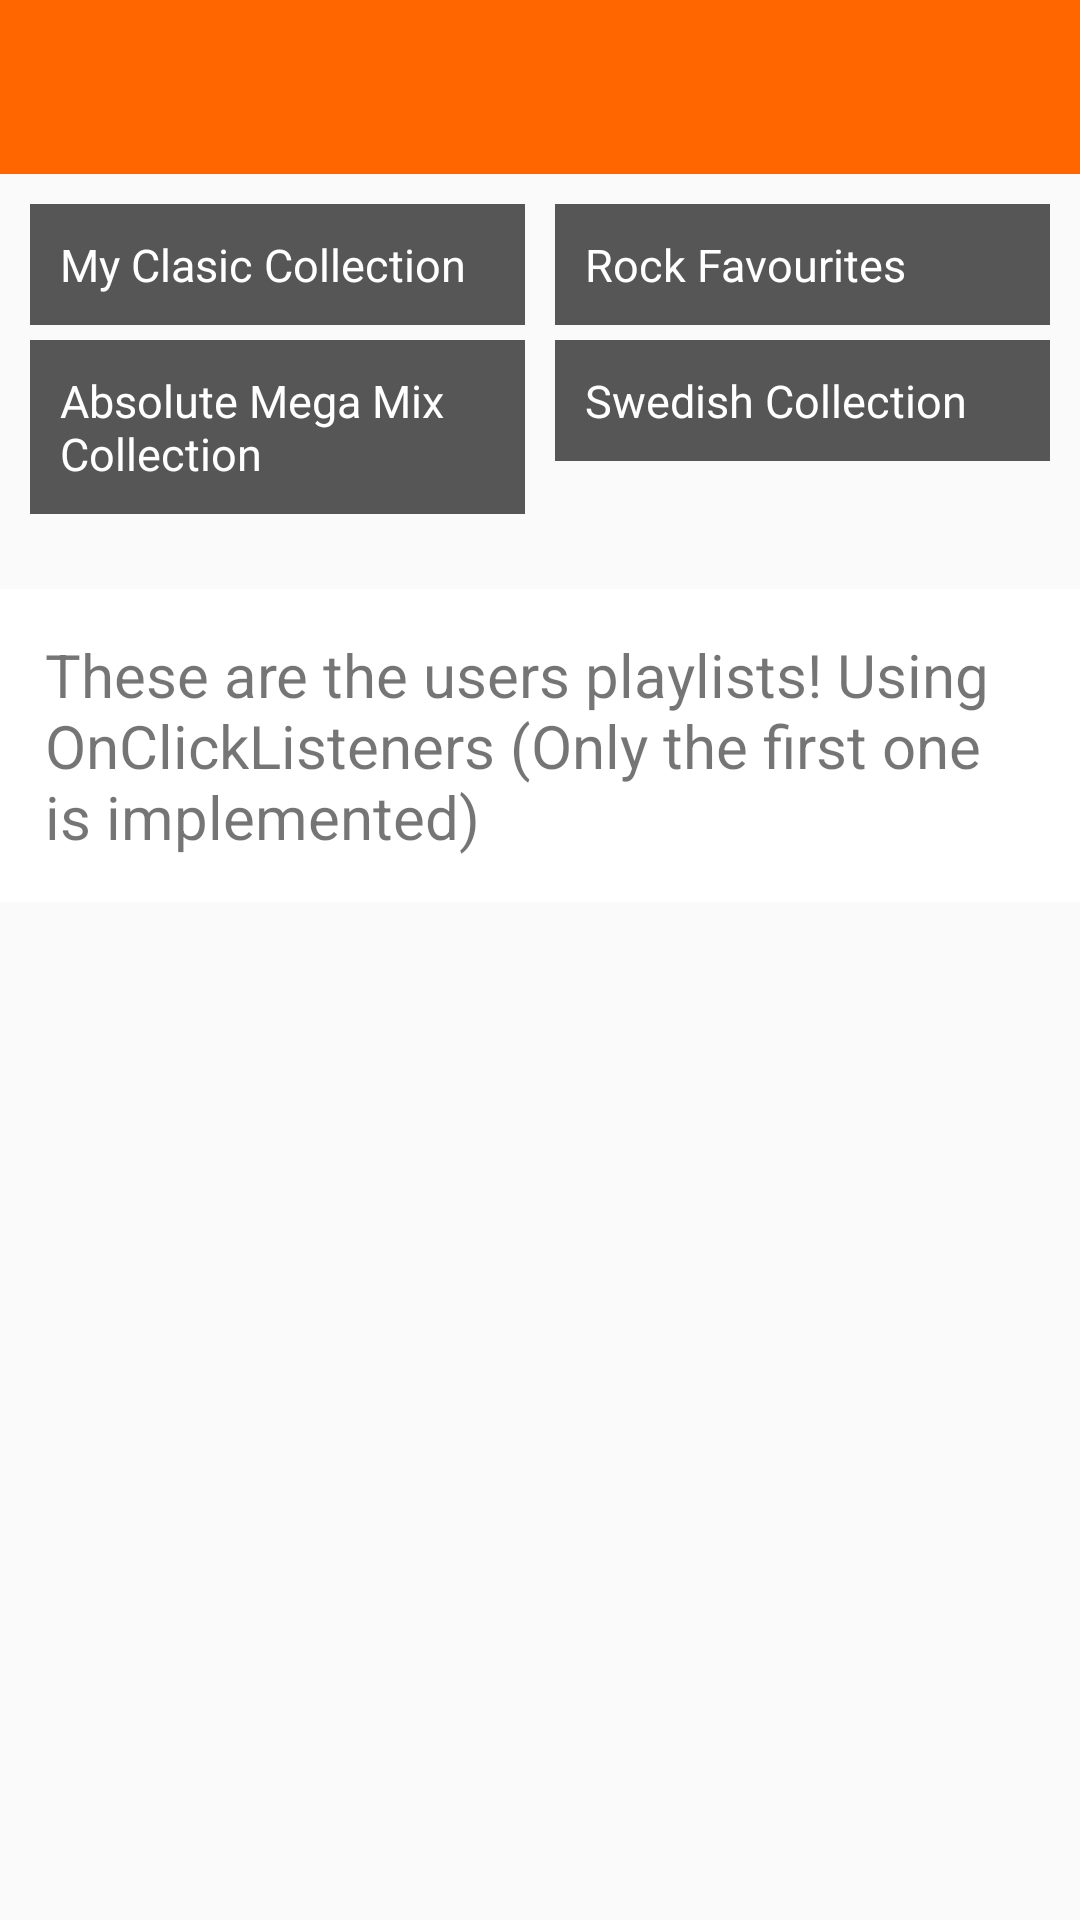

Reconstruct the res/layout file that produces this screen, plus the resources it refers to.
<!-- AndroidManifest.xml: application theme AppTheme -->
<!-- res/layout/activity_playlists.xml -->
<?xml version="1.0" encoding="utf-8"?>
<LinearLayout xmlns:android="http://schemas.android.com/apk/res/android"
    xmlns:app="http://schemas.android.com/apk/res-auto"
    xmlns:tools="http://schemas.android.com/tools"
    android:layout_width="match_parent"
    android:layout_height="match_parent"
    android:background="@drawable/materialbg"
    android:orientation="vertical"
    tools:context="com.example.android.eaudioplayer.Playlists">

    <android.support.v7.widget.Toolbar
        android:id="@+id/toolbar5"
        android:layout_width="fill_parent"
        android:layout_height="58dp"
        android:background="@color/accent"
        android:minHeight="?attr/actionBarSize"
        app:titleTextColor="@color/toolbarText">

    </android.support.v7.widget.Toolbar>

    <LinearLayout
        android:layout_width="match_parent"
        android:layout_height="wrap_content"
        android:orientation="vertical"
        android:padding="10dp">

        <LinearLayout
            android:layout_width="match_parent"
            android:layout_height="wrap_content"
            android:orientation="horizontal">

            <TextView
                android:id="@+id/musicEAudioPlayerList1"
                android:layout_width="0dp"
                android:layout_height="wrap_content"
                android:layout_marginRight="10dp"
                android:layout_weight="1"
                android:background="#565656"
                android:drawableLeft="@drawable/ic_star_white"
                android:paddingBottom="10dp"
                android:paddingLeft="10dp"
                android:paddingTop="10dp"
                android:text="@string/my_clasic_collection"
                android:textColor="#FFFFFF"
                android:textSize="15sp" />

            <TextView
                android:id="@+id/musicEAudioPlayerList2"
                android:layout_width="0dp"
                android:layout_height="wrap_content"
                android:layout_weight="1"
                android:background="#565656"
                android:drawableLeft="@drawable/ic_star_white"
                android:paddingBottom="10dp"
                android:paddingLeft="10dp"
                android:paddingTop="10dp"
                android:text="@string/rock_favourites"
                android:textColor="#FFFFFF"
                android:textSize="15sp" />

        </LinearLayout>

        <LinearLayout
            android:layout_width="match_parent"
            android:layout_height="wrap_content"
            android:layout_marginTop="5dp"
            android:orientation="horizontal">

            <TextView
                android:id="@+id/musicEAudioPlayerList3"
                android:layout_width="0dp"
                android:layout_height="wrap_content"
                android:layout_marginRight="10dp"
                android:layout_weight="1"
                android:background="#565656"
                android:drawableLeft="@drawable/ic_star_white"
                android:paddingBottom="10dp"
                android:paddingLeft="10dp"
                android:paddingTop="10dp"
                android:text="@string/absolute_mega_mix_collection"
                android:textColor="#FFFFFF"
                android:textSize="15sp" />

            <TextView
                android:id="@+id/musicEAudioPlayerList4"
                android:layout_width="0dp"
                android:layout_height="wrap_content"
                android:layout_weight="1"
                android:background="#565656"
                android:drawableLeft="@drawable/ic_star_white"
                android:paddingBottom="10dp"
                android:paddingLeft="10dp"
                android:paddingTop="10dp"
                android:text="@string/swedish_collection"
                android:textColor="#FFFFFF"
                android:textSize="15sp" />

        </LinearLayout>

    </LinearLayout>

    <TextView
        android:layout_width="wrap_content"
        android:layout_height="wrap_content"
        android:layout_gravity="center_horizontal"
        android:layout_marginBottom="15dp"
        android:layout_marginTop="15dp"
        android:background="#FFFFFF"
        android:padding="15dp"
        android:text="These are the users playlists! Using OnClickListeners (Only the first one is implemented)"
        android:textSize="20sp" />

</LinearLayout>
<!-- resources referenced by this layout -->
<resources>
  <color name="accent">#FF6600</color>
  <color name="toolbarText">#FFFFFF</color>
  <string name="absolute_mega_mix_collection">Absolute Mega Mix Collection</string>
  <string name="my_clasic_collection">My Clasic Collection</string>
  <string name="rock_favourites">Rock Favourites</string>
  <string name="swedish_collection">Swedish Collection</string>
  <style name="AppTheme" parent="Theme.AppCompat.Light.NoActionBar">
          
          <item name="colorPrimary">@color/colorPrimary</item>
          <item name="colorPrimaryDark">@color/colorPrimaryDark</item>
          <item name="colorAccent">@color/colorAccent</item>
          <item name="android:editTextStyle">@style/EditText</item>
          <item name="buttonStyle">@style/Button</item>
          <item name="alertDialogTheme">@style/AlertDialogTheme</item>
      </style>
  <color name="colorPrimary">#3F51B5</color>
  <color name="colorPrimaryDark">#303F9F</color>
  <color name="colorAccent">#FF4081</color>
  <style name="EditText" parent="Widget.AppCompat.EditText">
          <item name="android:minHeight">50dp</item>
          <item name="android:textAppearance">@style/TextAppearance.AppCompat.Small</item>
      </style>
  <style name="Button" parent="Widget.AppCompat.Button">
          <item name="android:background">@drawable/button_bg</item>
          <item name="android:textColor">@color/button_text</item>
      </style>
  <style name="AlertDialogTheme" parent="Theme.AppCompat.Light.Dialog.Alert">
          <item name="colorAccent">@color/accent</item>
          <item name="android:textColorPrimary">#000000</item>
      </style>
  <!-- drawable button_bg (drawable) -->
  <?xml version="1.0" encoding="utf-8"?>
  <selector xmlns:android="http://schemas.android.com/apk/res/android">
  
      <item android:drawable="@color/accent" android:state_enabled="true" />
  
      <item android:drawable="@color/button_bg_disabled" android:state_enabled="false" />
  
  </selector>
  <color name="button_bg_disabled">#cbcbcc</color>
</resources>
